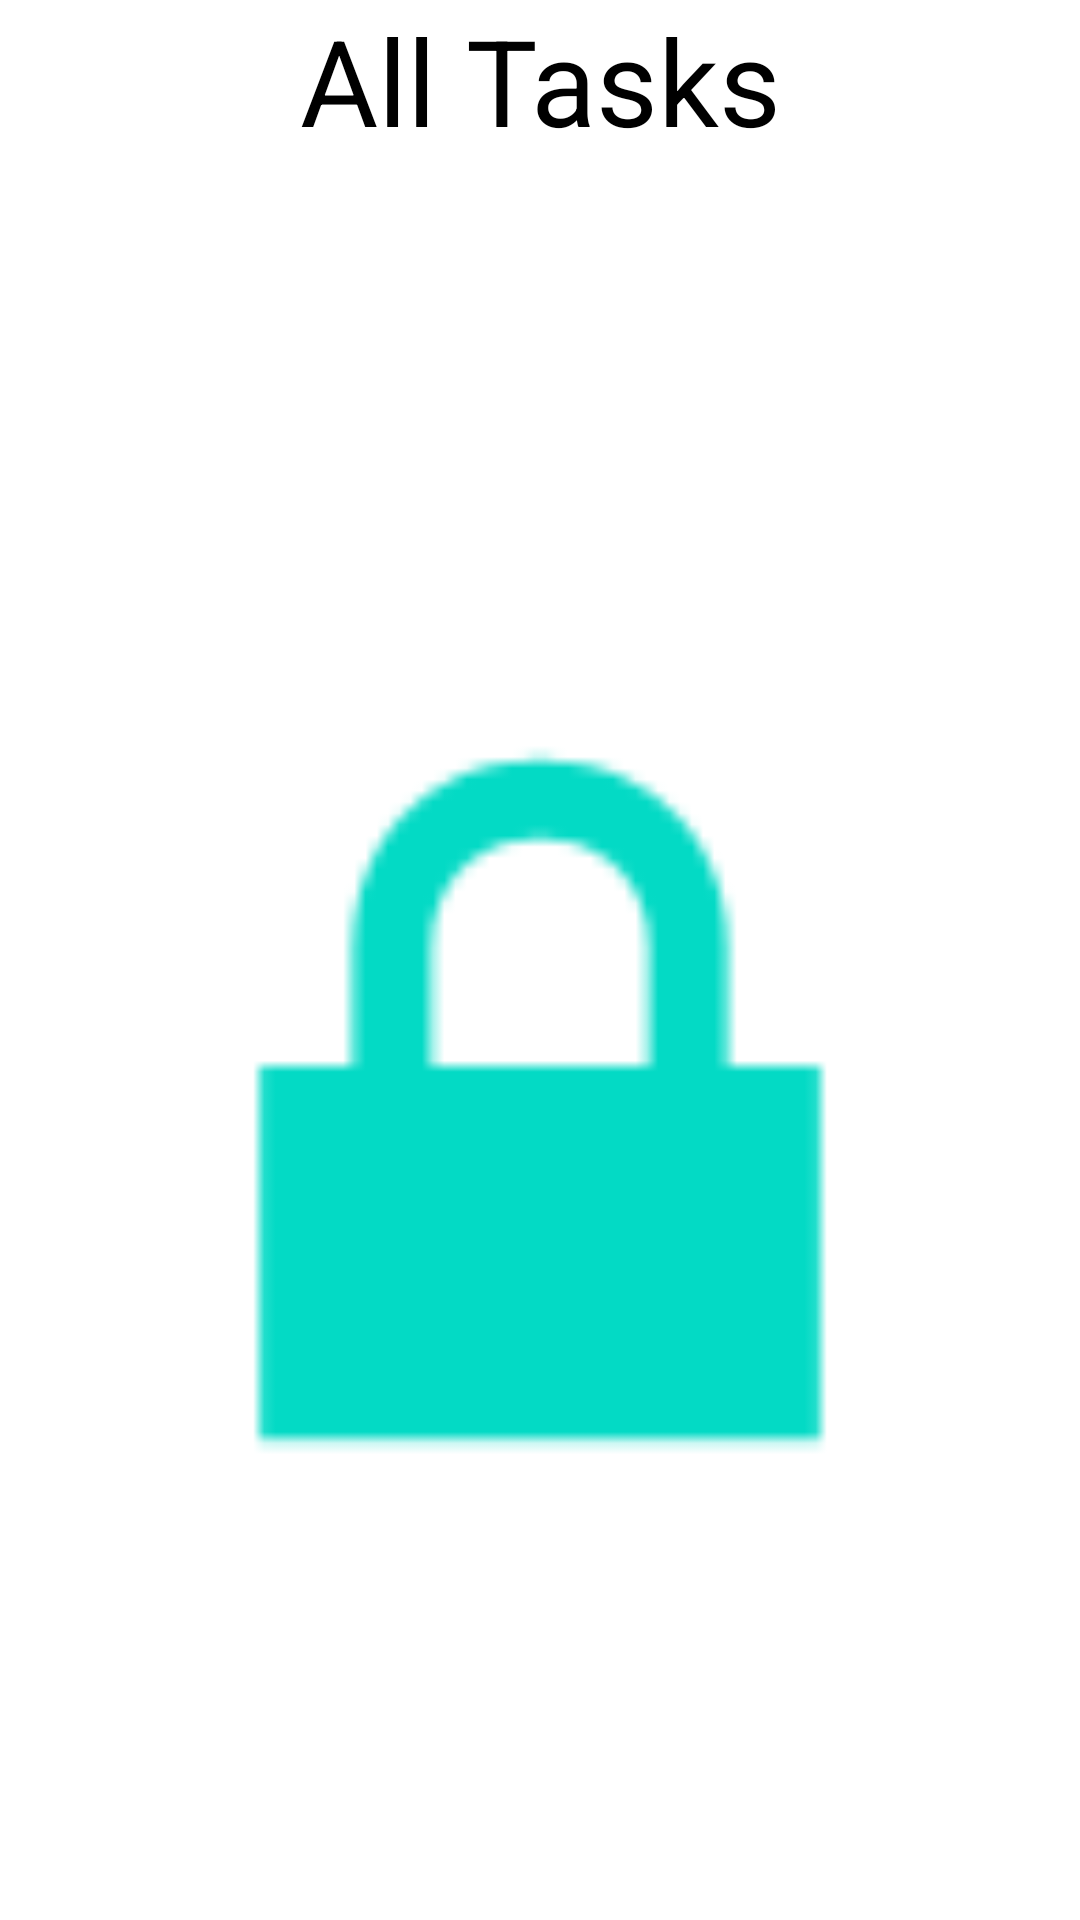

Layout XML and referenced resources for this Android screen:
<!-- AndroidManifest.xml: application theme Theme.Taskmaster -->
<!-- res/layout/activity_all_tasks.xml -->
<?xml version="1.0" encoding="utf-8"?>

<LinearLayout xmlns:android="http://schemas.android.com/apk/res/android"
    xmlns:app="http://schemas.android.com/apk/res-auto"
    xmlns:tools="http://schemas.android.com/tools"
    android:layout_width="match_parent"
    android:layout_height="match_parent"
    android:orientation="vertical"
    tools:context=".allTasks">

    <TextView
        android:id="@+id/textView5"
        android:layout_width="match_parent"
        android:layout_height="wrap_content"
        android:text="All Tasks"
        android:textColor="@color/black"
        android:textSize="40dp"
       android:textAlignment="center"
        android:layout_marginBottom="40dp"
        android:gravity="center_horizontal" />

    <ImageView
        android:id="@+id/imageView2"
        android:layout_weight="@integer/material_motion_duration_long_1"
        android:layout_width="match_parent"
        android:layout_height="wrap_content"
        app:srcCompat="@android:drawable/ic_lock_lock"
        tools:layout_editor_absoluteX="176dp"
        tools:layout_editor_absoluteY="397dp" />
</LinearLayout>
<!-- resources referenced by this layout -->
<resources>
  <color name="black">#FF000000</color>
  <style name="Theme.Taskmaster" parent="Theme.MaterialComponents.DayNight.DarkActionBar">
          
          <item name="colorPrimary">@color/cyan</item>
          <item name="colorPrimaryVariant">@color/cyan</item>
          <item name="colorOnPrimary">@color/white</item>
          
          <item name="colorSecondary">@color/teal_200</item>
          <item name="colorSecondaryVariant">@color/teal_700</item>
          <item name="colorOnSecondary">@color/black</item>
          
          <item name="android:statusBarColor" tools:targetApi="l">?attr/colorPrimaryVariant</item>
          
      </style>
  <color name="cyan">#36cdde</color>
  <color name="white">#FFFFFFFF</color>
  <color name="teal_200">#FF03DAC5</color>
  <color name="teal_700">#FF018786</color>
</resources>
